Run: headless pygame with SDL's dummy video driver; simulated clock (each Clock.tick advances the game by its frame time, no real sleeping); random seed 0; keys injected as events and as key.get_pressed() state; no mouse input.
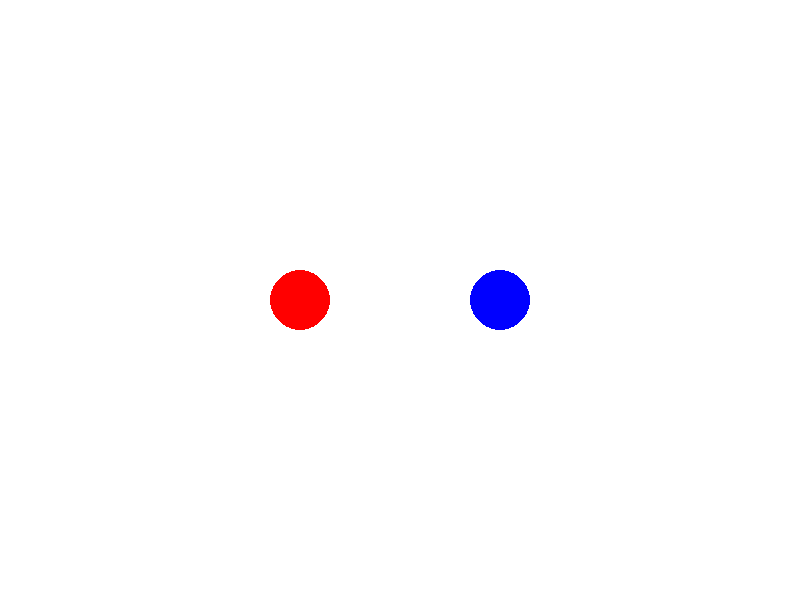
Frame 1 of 4 · flips 1–60 · no input
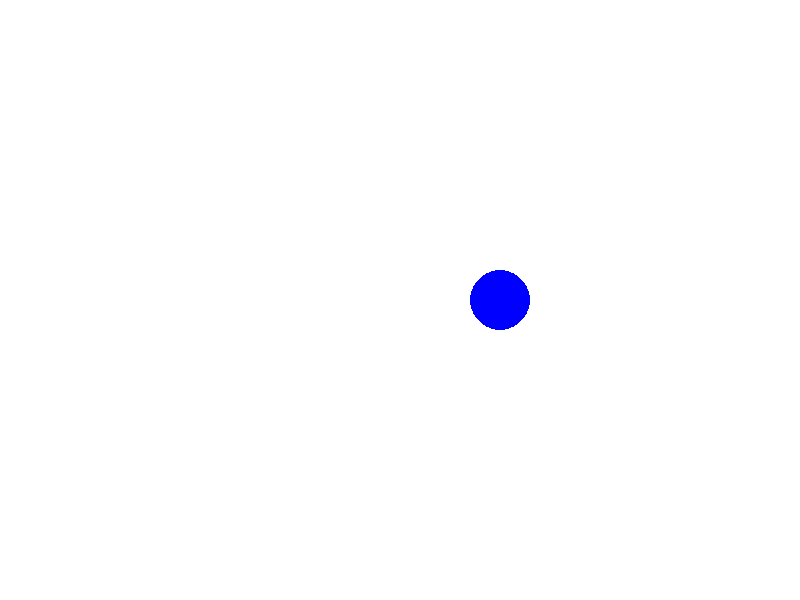
Frame 2 of 4 · flips 61–180 · tapped SPACE, RETURN · held RIGHT (→), D
Frame 3 of 4 · flips 181–300 · held DOWN (↓), S · screen unchanged from frame 2, image omitted
Frame 4 of 4 · flips 301–420 · held LEFT (←), A, UP (↑), W · screen same as frame 1, image omitted

The pygame program that drew these frames:

import pygame

# Inicializamos Pygame
pygame.init()

# Definimos colores
ROJO = (255, 0, 0)
AZUL = (0, 0, 255)
MORADO = (128, 0, 128)

# Tamaño de la ventana
ANCHO, ALTO = 800, 600
pantalla = pygame.display.set_mode((ANCHO, ALTO))

# Clase Círculo
class Circulo:
    def __init__(self, x, y, radio, color):
        self.pos = [x, y]
        self.radio = radio
        self.color = color
        self.color_original = color

    def mover(self, dx, dy):
        self.pos[0] += dx
        self.pos[1] += dy

    def dibujar(self):
        pygame.draw.circle(pantalla, self.color, (int(self.pos[0]), int(self.pos[1])), self.radio)

    def colision(self, otro):
        distancia = ((self.pos[0] - otro.pos[0]) ** 2 + (self.pos[1] - otro.pos[1]) ** 2) ** 0.5
        if distancia < self.radio + otro.radio:
            self.color = MORADO
            otro.color = MORADO
        else:
            self.color = self.color_original
            otro.color = otro.color_original

# Creación de círculos
circulo1 = Circulo(300, 300, 30, ROJO)
circulo2 = Circulo(500, 300, 30, AZUL)

# Control de FPS
clock = pygame.time.Clock()

# Bucle principal
corriendo = True
while corriendo:
    pantalla.fill((255, 255, 255))  # Fondo blanco

    for event in pygame.event.get():
        if event.type == pygame.QUIT:
            corriendo = False

    # Movimiento de los círculos
    keys = pygame.key.get_pressed()
    if keys[pygame.K_a]: circulo1.mover(-5, 0)
    if keys[pygame.K_d]: circulo1.mover(5, 0)
    if keys[pygame.K_w]: circulo1.mover(0, -5)
    if keys[pygame.K_s]: circulo1.mover(0, 5)

    # Colisión
    circulo1.colision(circulo2)

    # Dibujar círculos
    circulo1.dibujar()
    circulo2.dibujar()

    # Actualizamos la pantalla
    pygame.display.flip()

    # Control de la velocidad del juego
    clock.tick(60)

# Cerramos Pygame
pygame.quit()
